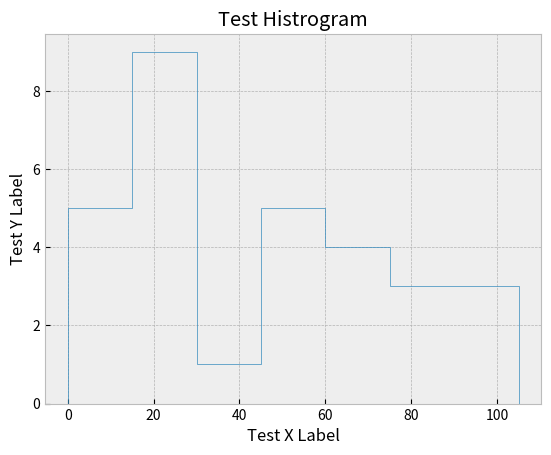

The script that saved this image:
import matplotlib.pyplot as plt
from matplotlib import style

style.use('bmh')
numbers = [1, 20, 15, 23, 69, 87, 10, 23, 56, 4, 79, 52, 32, 14,
           16, 96, 20, 23, 51, 48, 75, 96, 25, 63, 98, 74, 52, 14, 23, 69]
jumps = [0, 15, 30, 45, 60, 75, 90, 105]

plt.title("Test Histrogram")
plt.xlabel("Test X Label")
plt.ylabel("Test Y Label")

plt.hist(numbers, jumps, histtype="step")

plt.show()
